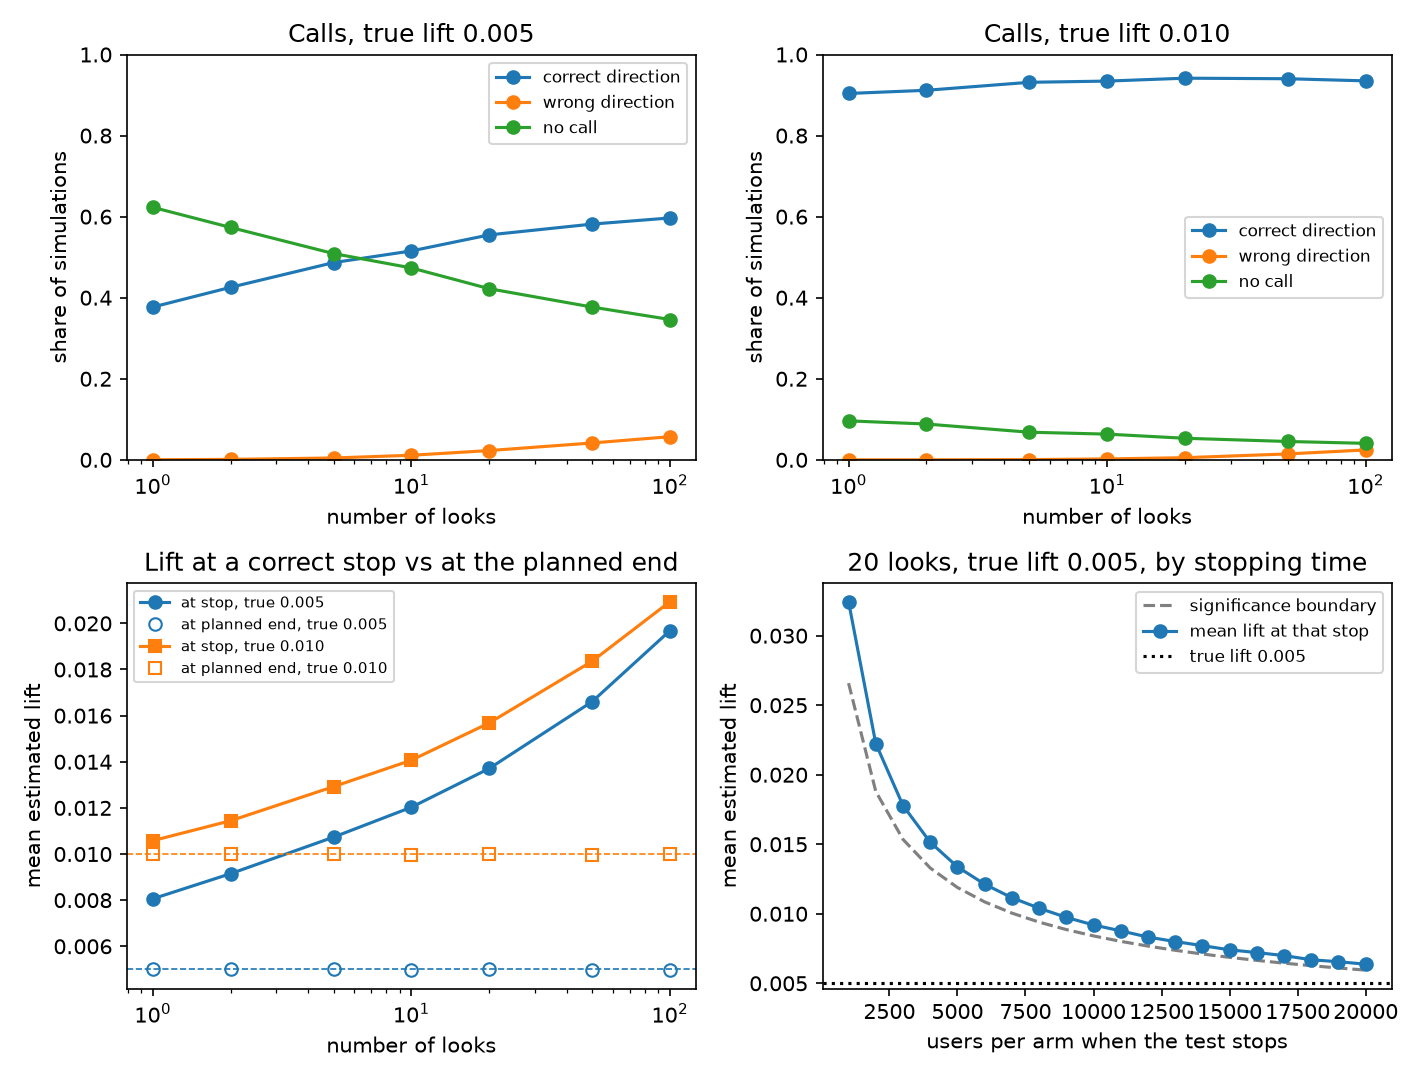

The data file committed next to this chart (first rows):
n_looks, true_lift, p_correct, p_wrong, p_inconclusive, mean_lift_at_correct_stop, mean_lift_at_any_stop, mean_lift_at_final, mean_lift_at_decision, mean_users_at_decision, n_sims
1, 0.005, 0.3769, 0.0001, 0.6230, 0.00806, 0.00805, 0.00501, 0.00501, 20000, 20000
2, 0.005, 0.4256, 0.0011, 0.5733, 0.00915, 0.00910, 0.00502, 0.00564, 17861, 20000
5, 0.005, 0.4865, 0.0046, 0.5089, 0.01073, 0.01050, 0.00502, 0.00664, 15693, 20000
10, 0.005, 0.5153, 0.0112, 0.4734, 0.01203, 0.01139, 0.00498, 0.00731, 14488, 20000
20, 0.005, 0.5550, 0.0228, 0.4222, 0.01371, 0.01224, 0.00501, 0.00823, 13214, 20000
50, 0.005, 0.5816, 0.0415, 0.3769, 0.01660, 0.01326, 0.00497, 0.00926, 11905, 20000
100, 0.005, 0.5968, 0.0570, 0.3462, 0.01968, 0.01438, 0.00498, 0.01032, 11007, 20000
1, 0.010, 0.9039, 0.0000, 0.0961, 0.01058, 0.01058, 0.01000, 0.01000, 20000, 20000
2, 0.010, 0.9117, 0.0000, 0.0883, 0.01144, 0.01144, 0.01002, 0.01084, 13652, 20000
5, 0.010, 0.9314, 0.0005, 0.0681, 0.01292, 0.01291, 0.01002, 0.01232, 9886, 20000
10, 0.010, 0.9344, 0.0022, 0.0634, 0.01407, 0.01398, 0.00998, 0.01337, 8506, 20000
20, 0.010, 0.9415, 0.0053, 0.0532, 0.01568, 0.01545, 0.01001, 0.01485, 7365, 20000
50, 0.010, 0.9402, 0.0146, 0.0452, 0.01836, 0.01746, 0.00997, 0.01686, 6379, 20000
100, 0.010, 0.9349, 0.0244, 0.0406, 0.02094, 0.01911, 0.00998, 0.01850, 5768, 20000
